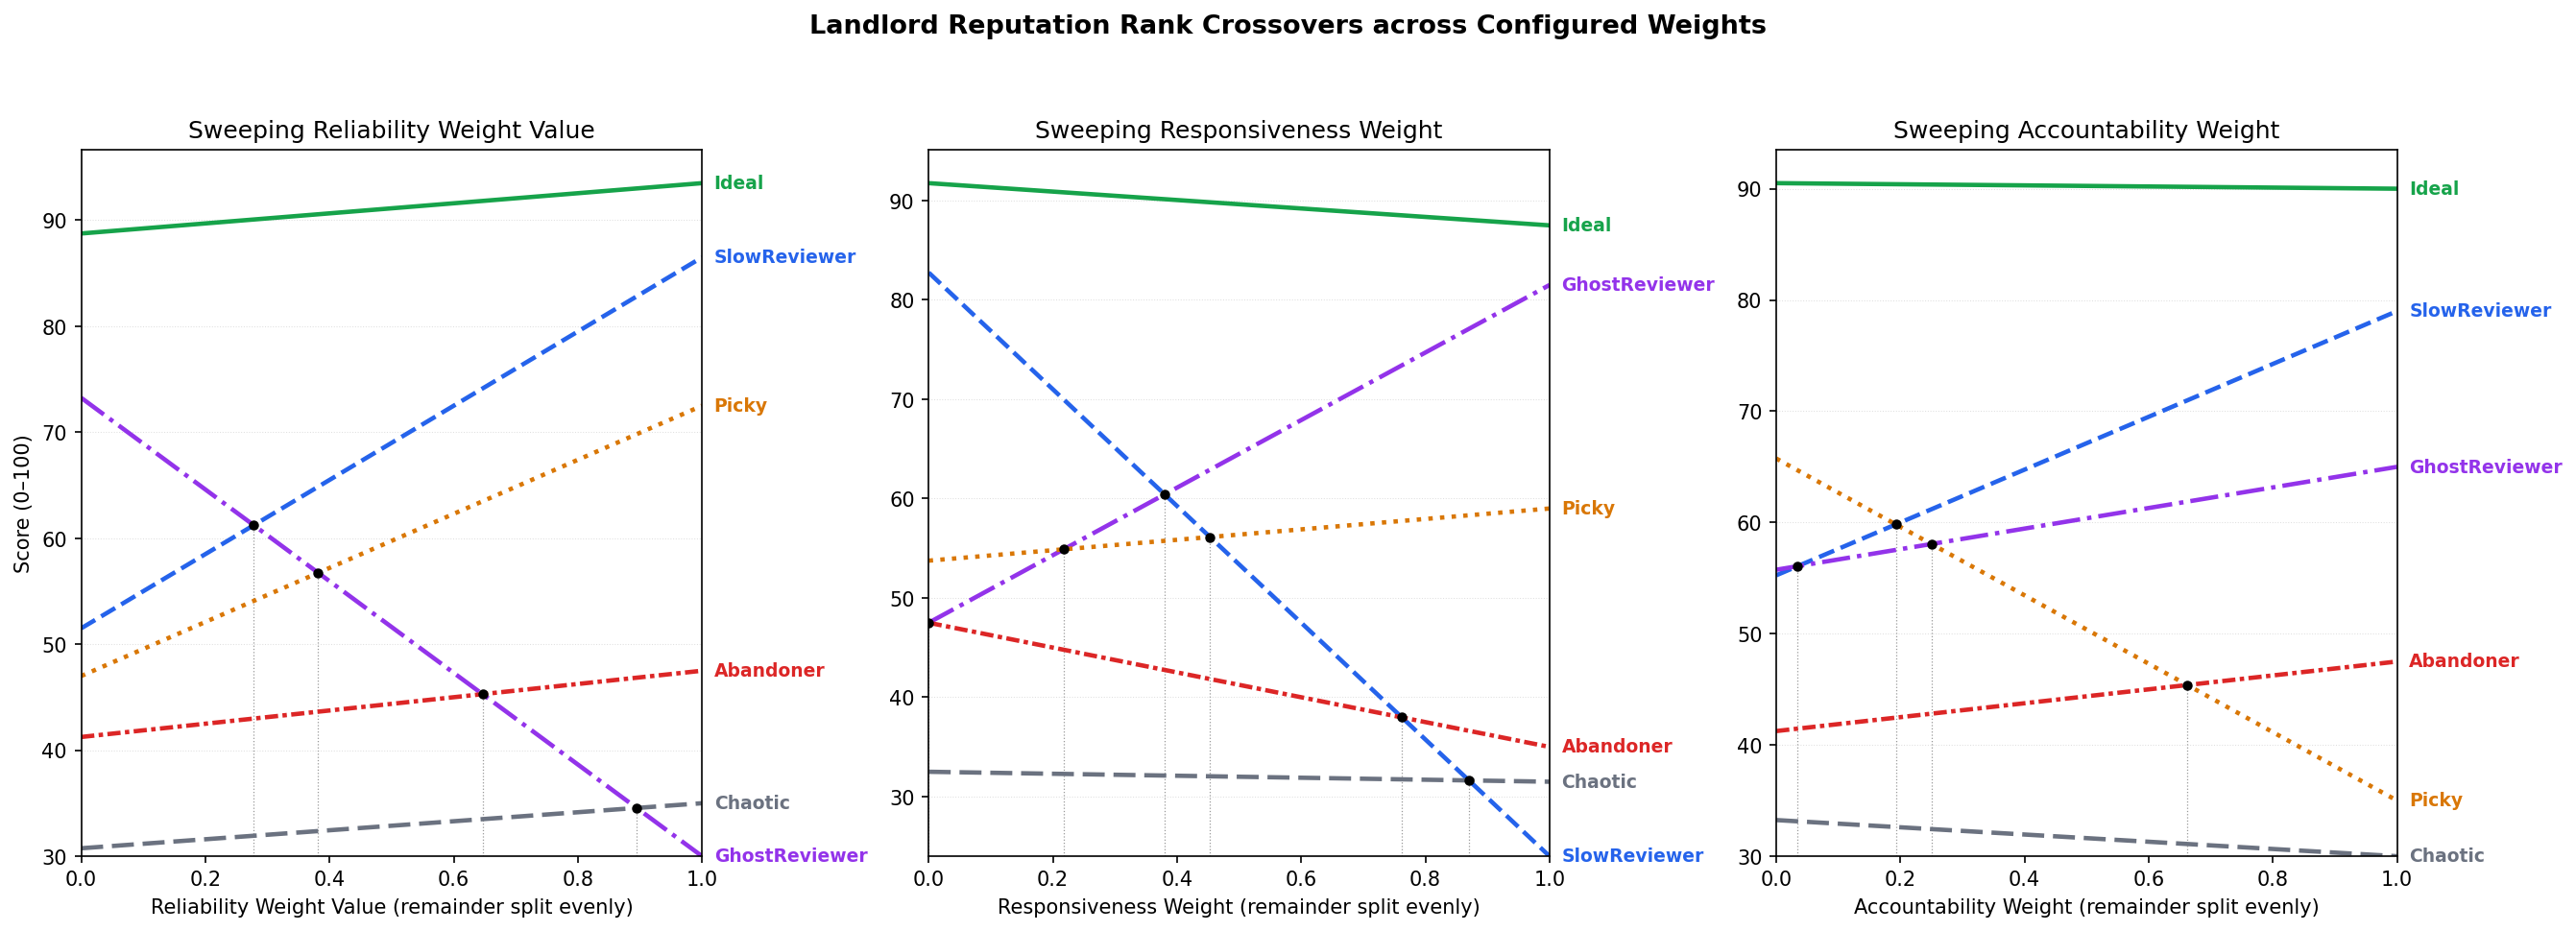

Write Python code to recreate this figure.
"""
Rank-reversal analysis for the landlord reputation score (Q3).

Answers: "at what exact weight value does one landlord archetype overtake
another, and how robust is that crossover to noise?"

Unlike parameter_impact.py (which measures how strongly the score
correlates with each metric, for one homogeneous population) and
evaluation/agents/agentEvaluation.py (which runs a handful of LLM-narrated
personas through the real Canton ledger at a single fixed default weight),
this script:
  - simulates the 6 known landlord archetypes as noisy clusters (~3000
    samples each) around characteristic parameter values,
  - sweeps each role weight (w_rel, w_resp, w_acc) from 0 to 1 (remainder
    split evenly), entirely in closed-form Python — no ledger involved,
  - tracks each archetype's mean score and rank at every step, and
  - detects and reports the exact weight value where two archetypes swap
    rank order (a "crossover"), which is the actually interesting result:
    the weighted-sum formula is flat/monotonic per metric (see
    parameter_impact.py), but *rankings* between distinct behavior
    profiles are not — they flip at specific, discoverable thresholds.

Score formula (matches the Daml contracts' per-event component blend):
  Rel  = (eval_ratio                              + fb_fairness)     / 2
  Resp = (max(0, 1 - mean_eval_hours / capHours)   + fb_availability) / 2
  Acc  = (first_round_ratio                        + fb_clarity)      / 2
  score = (w_rel * Rel + w_resp * Resp + w_acc * Acc) * 100

Usage:
    python3.9 -m evaluation.landlords.rank_reversals
    python3.9 -m evaluation.landlords.rank_reversals --samples 5000 --steps 200
"""

from __future__ import annotations

import argparse

import numpy as np
import matplotlib.pyplot as plt

WEIGHT_AXES = ["Reliability Weight Value", "Responsiveness Weight", "Accountability Weight"]

# ── Archetype definitions ────────────────────────────────────────────────────
# Mean parameter values per archetype, expressed as fractions in [0, 1]
# (mean_eval_hours is a fraction of cap_hours, converted at sample time).
# Concentration controls how tight the noise is around the mean (higher =
# tighter), mirroring the underlying behavior consistently across samples.

ARCHETYPES: dict[str, dict[str, float]] = {
    "Ideal":         {"eval_ratio": 0.95, "mean_eval_hours_frac": 0.15, "first_round_ratio": 0.90, "fb_fairness": 0.92, "fb_availability": 0.90, "fb_clarity": 0.90},
    "SlowReviewer":  {"eval_ratio": 0.93, "mean_eval_hours_frac": 0.82, "first_round_ratio": 0.80, "fb_fairness": 0.80, "fb_availability": 0.30, "fb_clarity": 0.78},
    "GhostReviewer": {"eval_ratio": 0.30, "mean_eval_hours_frac": 0.17, "first_round_ratio": 0.70, "fb_fairness": 0.30, "fb_availability": 0.80, "fb_clarity": 0.60},
    "Picky":         {"eval_ratio": 0.85, "mean_eval_hours_frac": 0.42, "first_round_ratio": 0.35, "fb_fairness": 0.60, "fb_availability": 0.60, "fb_clarity": 0.35},
    "Abandoner":     {"eval_ratio": 0.50, "mean_eval_hours_frac": 0.75, "first_round_ratio": 0.50, "fb_fairness": 0.45, "fb_availability": 0.45, "fb_clarity": 0.45},
    "Chaotic":       {"eval_ratio": 0.40, "mean_eval_hours_frac": 0.67, "first_round_ratio": 0.30, "fb_fairness": 0.30, "fb_availability": 0.30, "fb_clarity": 0.30},
}

COLORS = {
    "Ideal": "#16A34A", "SlowReviewer": "#2563EB", "GhostReviewer": "#9333EA",
    "Picky": "#D97706", "Abandoner": "#DC2626", "Chaotic": "#6B7280",
}


def compute_score(archetype: dict[str, float], weights: tuple[float, float, float]) -> float:
    """Deterministic score from an archetype's characteristic (mean) values."""
    w_rel, w_resp, w_acc = weights
    rel = (archetype["eval_ratio"] + archetype["fb_fairness"]) / 2
    resp = (max(0.0, 1 - archetype["mean_eval_hours_frac"]) + archetype["fb_availability"]) / 2
    acc = (archetype["first_round_ratio"] + archetype["fb_clarity"]) / 2
    return (w_rel * rel + w_resp * resp + w_acc * acc) * 100


def sweep_weight(axis: int, steps: int) -> np.ndarray:
    t = np.linspace(0.0, 1.0, steps + 1)
    weights = np.empty((steps + 1, 3))
    other = (1.0 - t) / 2.0
    for col in range(3):
        weights[:, col] = t if col == axis else other
    return weights


def scores_per_step(weight_sweep: np.ndarray) -> dict[str, np.ndarray]:
    """Returns {archetype: array of score per sweep step}."""
    n_steps = weight_sweep.shape[0]
    result = {name: np.empty(n_steps) for name in ARCHETYPES}
    for j in range(n_steps):
        weights = tuple(weight_sweep[j])
        for name, archetype in ARCHETYPES.items():
            result[name][j] = compute_score(archetype, weights)
    return result


def find_crossovers(t: np.ndarray, mean_scores: dict[str, np.ndarray]) -> list[tuple[float, str, str]]:
    """Detects every (weight_value, nameA, nameB) where two archetypes swap
    rank order between consecutive sweep steps, via linear interpolation."""
    names = list(mean_scores.keys())
    crossovers = []
    for a in range(len(names)):
        for b in range(a + 1, len(names)):
            name_a, name_b = names[a], names[b]
            diff = mean_scores[name_a] - mean_scores[name_b]
            sign_changes = np.where(np.diff(np.sign(diff)) != 0)[0]
            for i in sign_changes:
                t0, t1 = t[i], t[i + 1]
                d0, d1 = diff[i], diff[i + 1]
                if d1 == d0:
                    continue
                w_cross = t0 + (t1 - t0) * (-d0) / (d1 - d0)
                crossovers.append((w_cross, name_a, name_b))
    return sorted(crossovers, key=lambda c: c[0])


def print_crossovers(axis_name: str, crossovers: list[tuple[float, str, str]]) -> None:
    if not crossovers:
        print(f"  {axis_name}: no rank crossovers")
        return
    for w_cross, name_a, name_b in crossovers:
        print(f"  {axis_name} = {w_cross:.3f}: {name_a} <-> {name_b} swap rank order")


LINESTYLES = {
    "Ideal": "-", "SlowReviewer": "--", "GhostReviewer": "-.",
    "Picky": ":", "Abandoner": (0, (3, 1, 1, 1)), "Chaotic": (0, (5, 2)),
}


def plot_bump_charts(
    all_mean_scores: list[dict[str, np.ndarray]], all_crossovers: list[list[tuple[float, str, str]]],
    steps: int, out_path: str,
) -> None:
    fig, axes = plt.subplots(1, 3, figsize=(18, 6.5))
    t = np.linspace(0.0, 1.0, steps + 1)

    for ax, mean_scores, crossovers, axis_name in zip(axes, all_mean_scores, all_crossovers, WEIGHT_AXES):
        names = list(mean_scores.keys())

        for name in names:
            ax.plot(t, mean_scores[name], label=name, color=COLORS[name],
                     linestyle=LINESTYLES[name], linewidth=2.2)
            # Direct end-of-line label, offset slightly to reduce overlap.
            ax.annotate(name, xy=(1.0, mean_scores[name][-1]), xytext=(6, 0),
                        textcoords="offset points", color=COLORS[name],
                        fontsize=9, va="center", fontweight="bold")

        y_min = min(mean_scores[name].min() for name in names)
        for w_cross, name_a, _ in crossovers:
            score_cross = np.interp(w_cross, t, mean_scores[name_a])
            ax.plot(w_cross, score_cross, marker="o", color="black", markersize=4, zorder=5)
            ax.plot([w_cross, w_cross], [y_min, score_cross], color="#999999", linewidth=0.6, linestyle=":", zorder=1)

        ax.set_xlim(0.0, 1.0)
        ax.set_ylim(bottom=y_min)
        ax.margins(x=0.18)
        ax.set_xlabel(f"{axis_name} (remainder split evenly)")
        ax.set_title(f"Sweeping {axis_name}")
        ax.grid(axis="y", linestyle=":", linewidth=0.5, alpha=0.4)

    axes[0].set_ylabel("Score (0–100)")
    fig.suptitle(
        "Landlord Reputation Rank Crossovers across Configured Weights",
        fontsize=13, fontweight="bold", y=0.99,
    )
    fig.tight_layout(rect=[0, 0, 1, 0.95])
    fig.savefig(out_path, dpi=150, bbox_inches="tight")
    print(f"  Saved bump charts to {out_path}")


def main() -> None:
    parser = argparse.ArgumentParser(description="Rank-reversal analysis for the landlord reputation score (Q3)")
    parser.add_argument("--steps", type=int, default=100, help="Sweep resolution per weight axis (default: 100)")
    parser.add_argument("--out", type=str, default="evaluation/landlords/weightsRank.png", help="Output chart path")
    args = parser.parse_args()

    W = 78
    print(f"\n{'═' * W}")
    print("  Rank crossovers per weight sweep")
    print(f"{'═' * W}")

    all_mean_scores = []
    all_crossovers = []
    t = np.linspace(0.0, 1.0, args.steps + 1)
    for axis, axis_name in enumerate(WEIGHT_AXES):
        weight_sweep = sweep_weight(axis, args.steps)
        scores = scores_per_step(weight_sweep)
        crossovers = find_crossovers(t, scores)
        print_crossovers(axis_name, crossovers)
        all_mean_scores.append(scores)
        all_crossovers.append(crossovers)
    print()

    plot_bump_charts(all_mean_scores, all_crossovers, args.steps, args.out)


if __name__ == "__main__":
    main()
